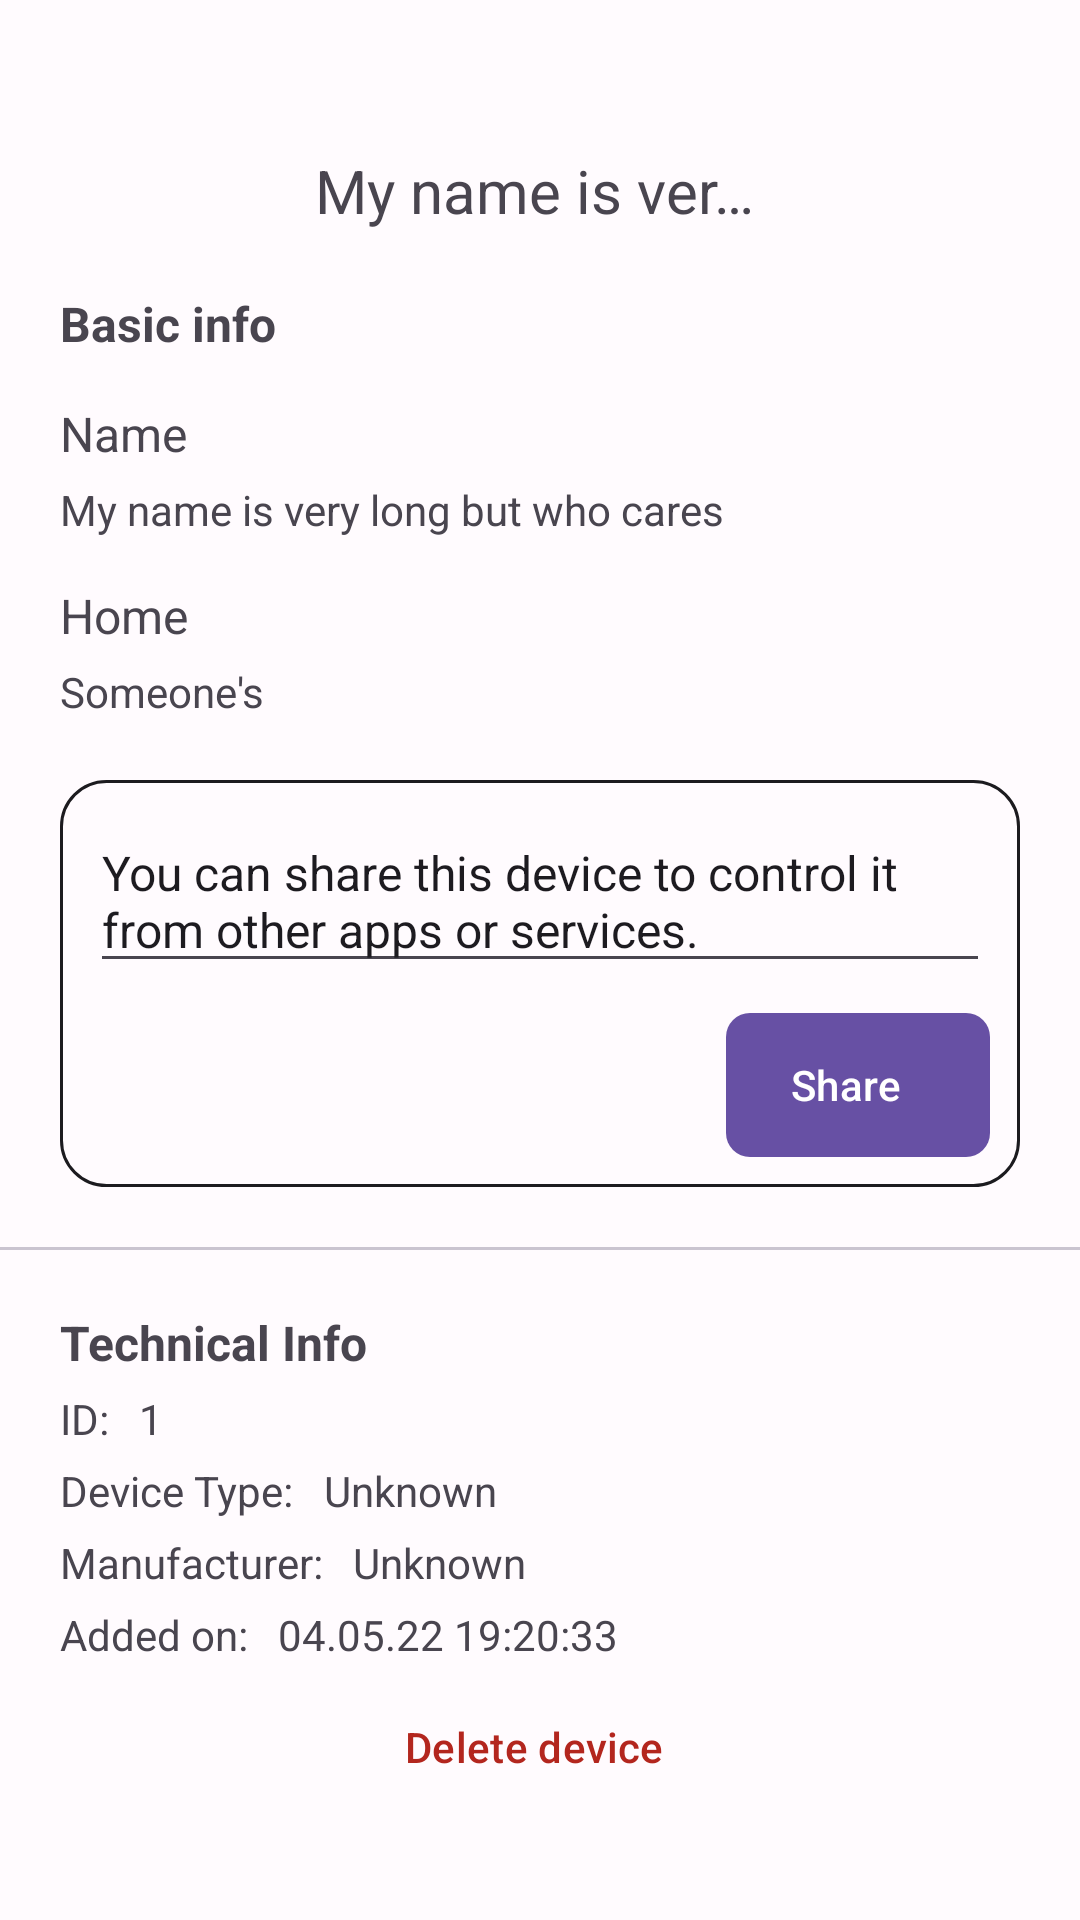

Here is an Android app screen rendered from its layout file. Give the layout XML and the strings, colors and styles it references.
<!-- AndroidManifest.xml: application theme Theme.Tether -->
<!-- res/layout/fragment_device_settings.xml -->
<?xml version="1.0" encoding="utf-8"?>
<androidx.constraintlayout.widget.ConstraintLayout xmlns:android="http://schemas.android.com/apk/res/android"
    xmlns:app="http://schemas.android.com/apk/res-auto"
    xmlns:tools="http://schemas.android.com/tools"
    android:layout_width="match_parent"
    android:layout_height="match_parent"
    android:gravity="center_horizontal"
    android:orientation="vertical"
    android:theme="@style/Theme.Tether"
    tools:context=".device.settings.DeviceSettingsFragment">

    <include
        android:id="@+id/top_bar"
        layout="@layout/layout_top_bar"
        app:layout_constraintEnd_toEndOf="parent"
        app:layout_constraintStart_toStartOf="parent"
        app:layout_constraintTop_toTopOf="parent"
        />

    <RelativeLayout
        android:id="@+id/rl_top_bar"
        android:layout_width="match_parent"
        android:layout_height="wrap_content"
        app:layout_constraintTop_toBottomOf="@+id/top_bar"
        app:layout_constraintEnd_toEndOf="parent"
        app:layout_constraintStart_toStartOf="parent"
        android:layout_marginHorizontal="20dp">

        <com.google.android.material.textview.MaterialTextView
            android:id="@+id/tv_device_name"
            android:layout_width="wrap_content"
            android:layout_height="wrap_content"
            android:layout_centerInParent="true"
            android:ellipsize="end"
            android:maxWidth="150dp"
            android:maxLines="1"
            android:text="@string/default_device_name"
            android:textSize="20sp" />
    </RelativeLayout>

    <LinearLayout
        android:id="@+id/ll_device_info"
        android:layout_width="match_parent"
        android:layout_height="wrap_content"
        android:orientation="vertical"
        app:layout_constraintStart_toStartOf="parent"
        app:layout_constraintEnd_toEndOf="parent"
        app:layout_constraintTop_toBottomOf="@+id/rl_top_bar"
        app:layout_constraintBottom_toTopOf="@+id/ll_share_info"
        android:layout_margin="20dp">

        <com.google.android.material.textview.MaterialTextView
            android:layout_width="wrap_content"
            android:layout_height="wrap_content"
            android:text="@string/basic_info"
            android:textStyle="bold"
            android:textSize="16sp"
            />

        <LinearLayout
            android:id="@+id/ll_device_name"
            android:layout_width="match_parent"
            android:layout_height="wrap_content"
            android:layout_marginTop="15dp"
            android:gravity="start"
            android:orientation="vertical">
            <com.google.android.material.textview.MaterialTextView
                android:layout_width="wrap_content"
                android:layout_height="wrap_content"
                android:text="@string/name"
                android:textSize="16sp"
                android:layout_marginBottom="5dp"
                />
            <com.google.android.material.textview.MaterialTextView
                android:id="@+id/et_device_name"
                android:layout_width="match_parent"
                android:layout_height="wrap_content"
                android:textSize="14sp"
                android:layout_gravity="center_vertical"
                android:text="@string/default_device_name"/>
        </LinearLayout>

        <LinearLayout
            android:layout_width="match_parent"
            android:layout_height="wrap_content"
            android:layout_marginTop="15dp"
            android:gravity="start"
            android:orientation="vertical">
            <com.google.android.material.textview.MaterialTextView
                android:layout_width="wrap_content"
                android:layout_height="wrap_content"
                android:text="@string/home"
                android:textSize="16sp"
                android:layout_marginBottom="5dp"
                />
            <com.google.android.material.textview.MaterialTextView
                android:id="@+id/tv_home_name"
                android:layout_width="match_parent"
                android:layout_height="wrap_content"
                android:textSize="14sp"
                android:layout_gravity="center_vertical"
                android:text="@string/default_home_name"/>
        </LinearLayout>
    </LinearLayout>

    <LinearLayout
        android:id="@+id/ll_share_info"
        android:layout_width="match_parent"
        android:layout_height="wrap_content"
        android:layout_marginHorizontal="20dp"
        app:layout_constraintEnd_toEndOf="parent"
        app:layout_constraintStart_toStartOf="parent"
        app:layout_constraintTop_toBottomOf="@+id/ll_device_info"
        app:layout_constraintBottom_toTopOf="@+id/md_divider"
        android:gravity="center_horizontal"
        android:background="@drawable/shape_rectangle_outline_round"
        android:orientation="vertical">

        <MultiAutoCompleteTextView
            android:layout_width="wrap_content"
            android:layout_height="wrap_content"
            android:layout_margin="10dp"
            android:maxWidth="488dp"
            android:textSize="16sp"
            android:text="@string/share_device_hint"
            tools:ignore="LabelFor" />

        <RelativeLayout
            android:layout_width="match_parent"
            android:layout_height="wrap_content">

            <com.google.android.material.button.MaterialButton
                android:id="@+id/btn_share"
                style="@style/Widget.Material3.Button.Icon"
                android:layout_width="wrap_content"
                android:layout_height="wrap_content"
                android:layout_alignParentEnd="true"
                android:layout_marginEnd="10dp"
                android:layout_marginBottom="10dp"
                android:background="@drawable/shape_rectangle_filled"
                android:text="@string/share"
                android:textAllCaps="false"
                app:icon="@drawable/ic_share_round" />
        </RelativeLayout>
    </LinearLayout>

    <com.google.android.material.divider.MaterialDivider
        android:id="@+id/md_divider"
        android:layout_width="match_parent"
        android:layout_height="wrap_content"
        android:layout_marginVertical="20dp"
        app:layout_constraintStart_toStartOf="parent"
        app:layout_constraintEnd_toEndOf="parent"
        app:layout_constraintTop_toBottomOf="@+id/ll_share_info"
        app:layout_constraintBottom_toTopOf="@+id/ll_tech_info"
        />

    <LinearLayout
        android:id="@+id/ll_tech_info"
        android:layout_width="match_parent"
        android:layout_height="wrap_content"
        android:orientation="vertical"
        android:layout_margin="20dp"
        app:layout_constraintEnd_toEndOf="parent"
        app:layout_constraintStart_toStartOf="parent"
        app:layout_constraintTop_toBottomOf="@+id/md_divider"
        >

        <com.google.android.material.textview.MaterialTextView
            android:layout_width="wrap_content"
            android:layout_height="wrap_content"
            android:text="@string/technical_info"
            android:textStyle="bold"
            android:textSize="16sp" />

        <LinearLayout
            android:layout_width="wrap_content"
            android:layout_height="wrap_content"
            android:layout_marginTop="5dp"
            android:orientation="horizontal">

            <com.google.android.material.textview.MaterialTextView
                android:layout_width="wrap_content"
                android:layout_height="wrap_content"
                android:text="@string/id"
                android:layout_marginEnd="10dp"
                />
            <com.google.android.material.textview.MaterialTextView
                android:id="@+id/tv_device_id"
                android:layout_width="wrap_content"
                android:layout_height="wrap_content"
                android:text="@string/default_device_id"/>
        </LinearLayout>

        <LinearLayout
            android:layout_width="wrap_content"
            android:layout_height="wrap_content"
            android:layout_marginTop="5dp"
            android:orientation="horizontal">

            <com.google.android.material.textview.MaterialTextView
                android:layout_width="wrap_content"
                android:layout_height="wrap_content"
                android:text="@string/device_type"
                android:layout_marginEnd="10dp"
                />
            <com.google.android.material.textview.MaterialTextView
                android:id="@+id/tv_device_type"
                android:layout_width="wrap_content"
                android:layout_height="wrap_content"
                android:text="@string/unknown"/>
        </LinearLayout>

        <LinearLayout
            android:layout_width="wrap_content"
            android:layout_height="wrap_content"
            android:layout_marginTop="5dp"
            android:orientation="horizontal">

            <com.google.android.material.textview.MaterialTextView
                android:layout_width="wrap_content"
                android:layout_height="wrap_content"
                android:text="@string/manufacturer"
                android:layout_marginEnd="10dp"
                />
            <com.google.android.material.textview.MaterialTextView
                android:id="@+id/tv_device_manufacturer"
                android:layout_width="wrap_content"
                android:layout_height="wrap_content"
                android:text="@string/unknown"/>
        </LinearLayout>

        <LinearLayout
            android:layout_width="wrap_content"
            android:layout_height="wrap_content"
            android:layout_marginTop="5dp"
            android:orientation="horizontal">

            <com.google.android.material.textview.MaterialTextView
                android:layout_width="wrap_content"
                android:layout_height="wrap_content"
                android:text="@string/added_on"
                android:layout_marginEnd="10dp"
                />
            <TextView
                android:id="@+id/tv_date_added"
                android:layout_width="wrap_content"
                android:layout_height="wrap_content"
                android:text="@string/default_date_and_time"/>
        </LinearLayout>
    </LinearLayout>

    <com.google.android.material.button.MaterialButton
        style="@style/Widget.Material3.Button.TextButton.Icon"
        android:id="@+id/btn_delete"
        android:layout_width="wrap_content"
        android:layout_height="wrap_content"
        android:textAllCaps="false"
        android:text="@string/delete_device"
        android:textColor="?attr/colorError"
        android:backgroundTint="?attr/colorTertiaryContainer"
        android:background="@drawable/shape_rectangle_filled"
        app:iconTint="?attr/colorError"
        app:icon="@drawable/ic_delete_round"
        android:layout_marginTop="30dp"
        android:layout_marginBottom="60dp"
        app:layout_constraintTop_toBottomOf="@+id/ll_tech_info"
        app:layout_constraintStart_toStartOf="parent"
        app:layout_constraintEnd_toEndOf="parent"
        app:layout_constraintBottom_toBottomOf="parent"
        />
</androidx.constraintlayout.widget.ConstraintLayout>
<!-- res/layout/layout_top_bar.xml (included above) -->
<?xml version="1.0" encoding="utf-8"?>
<androidx.constraintlayout.widget.ConstraintLayout
    xmlns:android="http://schemas.android.com/apk/res/android"
    android:layout_width="match_parent"
    android:layout_height="50dp">
</androidx.constraintlayout.widget.ConstraintLayout>
<!-- resources referenced by this layout -->
<resources>
  <!-- drawable shape_rectangle_filled (drawable) -->
  <shape xmlns:android="http://schemas.android.com/apk/res/android" android:shape="rectangle">
      <corners android:radius="8dp"/>
      <padding android:left="0dp" android:right="0dp" android:top="0dp" android:bottom="0dp"/>
      <solid android:color="?attr/colorSecondary" android:alpha="1"/>
  </shape>
  <!-- drawable shape_rectangle_outline_round (drawable) -->
  <shape xmlns:android="http://schemas.android.com/apk/res/android" android:shape="rectangle">
      <corners android:radius="15dp"/>
      <padding android:left="0dp" android:right="0dp" android:top="0dp" android:bottom="0dp"/>
      <stroke android:width="1dp" android:color="?colorOnBackground"/>
  </shape>
  <string name="added_on">Added on:</string>
  <string name="basic_info">Basic info</string>
  <string name="default_date_and_time">04.05.22 19:20:33</string>
  <string name="default_device_id">1</string>
  <string name="default_device_name">My name is very long but who cares</string>
  <string name="default_home_name">Someone\'s</string>
  <string name="delete_device">Delete device</string>
  <string name="device_type">Device Type:</string>
  <string name="home">Home</string>
  <string name="id">ID:</string>
  <string name="manufacturer">Manufacturer:</string>
  <string name="name">Name</string>
  <string name="share">Share</string>
  <string name="share_device_hint">You can share this device to control it from other apps or services.</string>
  <string name="technical_info">Technical Info</string>
  <string name="unknown">Unknown</string>
  <color name="md_theme_light_primary">#6750A4</color>
  <color name="md_theme_light_onPrimary">#FFFFFF</color>
  <color name="md_theme_light_primaryContainer">#EADDFF</color>
  <color name="md_theme_light_onPrimaryContainer">#21005D</color>
  <color name="md_theme_light_secondary">#625B71</color>
  <color name="md_theme_light_onSecondary">#FFFFFF</color>
  <color name="md_theme_light_secondaryContainer">#E8DEF8</color>
  <color name="md_theme_light_onSecondaryContainer">#1D192B</color>
  <color name="md_theme_light_tertiary">#7D5260</color>
  <color name="md_theme_light_onTertiary">#FFFFFF</color>
  <color name="md_theme_light_tertiaryContainer">#FFD8E4</color>
  <color name="md_theme_light_onTertiaryContainer">#31111D</color>
  <color name="md_theme_light_error">#B3261E</color>
  <color name="md_theme_light_onError">#FFFFFF</color>
  <color name="md_theme_light_errorContainer">#F9DEDC</color>
  <color name="md_theme_light_onErrorContainer">#410E0B</color>
  <color name="md_theme_light_outline">#79747E</color>
  <color name="md_theme_light_background">#FFFBFE</color>
  <color name="md_theme_light_onBackground">#1C1B1F</color>
  <color name="md_theme_light_surface">#FFFBFE</color>
  <color name="md_theme_light_onSurface">#1C1B1F</color>
  <color name="md_theme_light_surfaceVariant">#E7E0EC</color>
  <color name="md_theme_light_onSurfaceVariant">#49454F</color>
  <color name="md_theme_light_inverseSurface">#313033</color>
  <color name="md_theme_light_inverseOnSurface">#F4EFF4</color>
  <color name="md_theme_light_inversePrimary">#D0BCFF</color>
</resources>
